Image classification data set "Dataset" (younus099/e-waste-classification on GitHub). Class labels (10): battery, keyboard, microwave, mobile phone, computer mouse, PCB, media player, printer, television, washing machine.

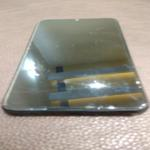
Label: mobile phone

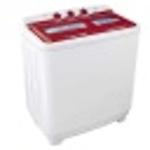
Label: washing machine

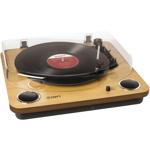
Label: media player

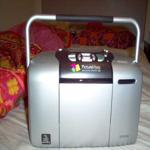
Label: printer

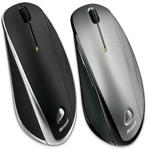
Label: computer mouse

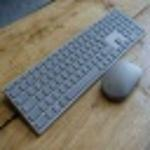
Label: keyboard
